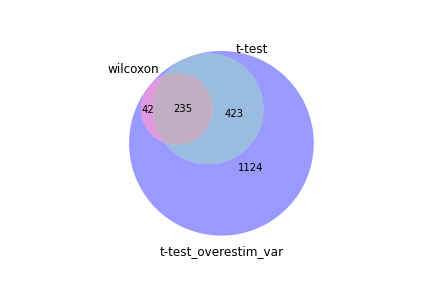

The table this chart was drawn from, first rows:
wilcoxon, t-test, t-test_overestim_var
Ccl5, Ccr2, Ccl5
Gzmb, Gzmb, Gzmb
Ccr2, Cxcr6, Ccr2
Cxcr6, Fasl, Cxcr6
Id2, Wdr95, Id2
Rap1b, Klrg1, H2-Q7
H2-Q7, Prf1, Prf1
Nkg7, Ccl5, H2-D1
H2-D1, Ccl4, Ccl4
Hcst, Cx3cr1, Rap1b
Ctsd, AA467197, Wdr95
Ahnak, Itgax, Nkg7
S100a10, Id2, Hcst
Ccl4, Anxa1, Dusp5
Prf1, Sytl2, Itgax
Dusp5, Dusp5, S100a10
Cd2, Rap1b, Ahnak
Laptm5, H2-Q7, Fasl
Ms4a4b, Itgam, Ctsd
Epsti1, Glrx, Klrg1
Fxyd5, H2-D1, Epsti1
S100a4, S100a10, Ms4a4b
Ly6c2, Ctsd, Ly6c2
Wdr95, Ccr5, Ccr5
Emp3, Ahnak, Laptm5
Gabarapl2, Nkg7, H2-K1
Itgax, Hcst, Fxyd5
Lsp1, Entpd1, Anxa1
Ptpn18, Zeb2, Emp3
H2-K1, Dock5, Ptpn18
Zyx, Itga1, Cd52
Rac2, Il18rap, S100a4
Ccr5, Ms4a4b, Zyx
Cyba, Zyx, Cd2
Cd52, Gabarapl2, Lsp1
Thy1, Fxyd5, Il18rap
Hopx, Emp3, Cx3cr1
Klrd1, Laptm5, Gabarapl2
Btg2, Cd2, Glrx
Selplg, S1pr5, Btg2
Cd8b1, Epsti1, AA467197
Npc2, Gzma, Klrd1
Zfp36l2, Ptpn18, Tpt1
Il18r1, Btg2, Rac2
Srgn, Klrd1, Il18r1
Cd47, Rac2, Cyba
Itm2b, Cyba, Hopx
S100a6, Il18r1, Sp100
Sp100, Lsp1, S100a6
Tpt1, Pik3r1, Btg1
Itgal, Ly6c2, Thy1
Ppp1r12a, Heatr9, Zfp36l2
Myl6, Acsbg1, Cd8b1
Il18rap, Hopx, Ppp1r12a
Macroh2a1, Gna15, Fau
Fasl, Klrc1, Selplg
Fau, Zfp36l2, Cd47
Ier2, S100a4, Sytl2
Bhlhe40, Nhsl2, Srgn
Samhd1, Cd52, Arl4c
... 1,764 more rows
